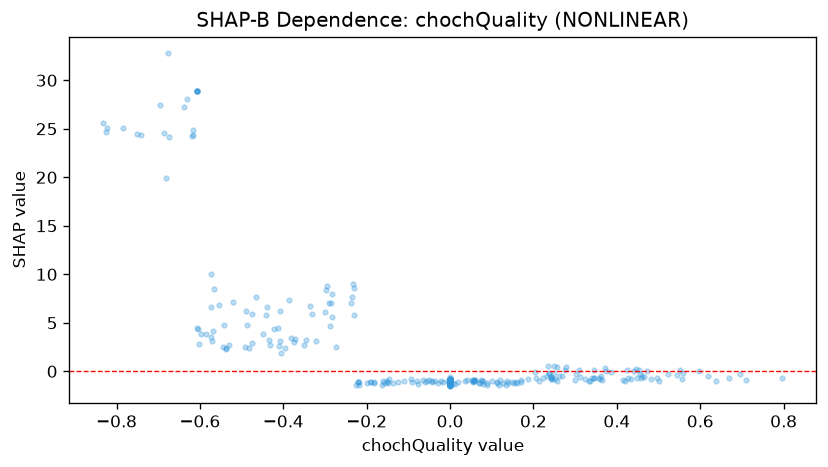

The table this chart was drawn from, first rows:
feature_value, shap_value
0.0, -0.9958
0.0, -1.183
0.0, -1.208
-0.0, -0.9762
-0.0, -1.11
-0.2373, 7.09
-0.05896, -1.121
-0.4872, 4.796
-0.5216, 7.145
-0.0, -0.9824
-0.0, -1.043
-0.0, -1.171
-0.0, -1.098
-0.0, -1.006
-0.1621, -1.376
-0.1828, -1.192
-0.0, -0.9527
-0.0, -1.098
-0.0, -1.21
-0.0, -1.156
-0.0, -1.147
0.7101, -0.9089
0.0, -1.109
0.0, -1.056
0.0, -1.329
0.0, -1.092
0.0, -1.358
0.0, -0.9674
0.0, -1.051
0.0, -1.181
0.0, -1.147
0.0, -1.038
0.0, -0.9661
0.0, -1.014
0.0, -0.9387
0.0, -0.9046
0.0, -1.069
0.0, -1.066
0.0, -1.103
0.0, -1.058
0.0, -1.048
0.0, -1.011
0.0, -0.9743
0.0, -1.182
0.0, -1.311
0.0, -0.9793
0.0, -1.078
0.0, -0.9644
0.0, -1.177
0.0, -1.21
0.0, -0.9563
0.0, -0.964
0.0, -0.9085
0.0, -0.9447
0.0, -1.185
0.0, -1.076
0.0, -1.052
0.0, -1.18
0.0, -1.021
0.0, -0.9372
... 962 more rows
